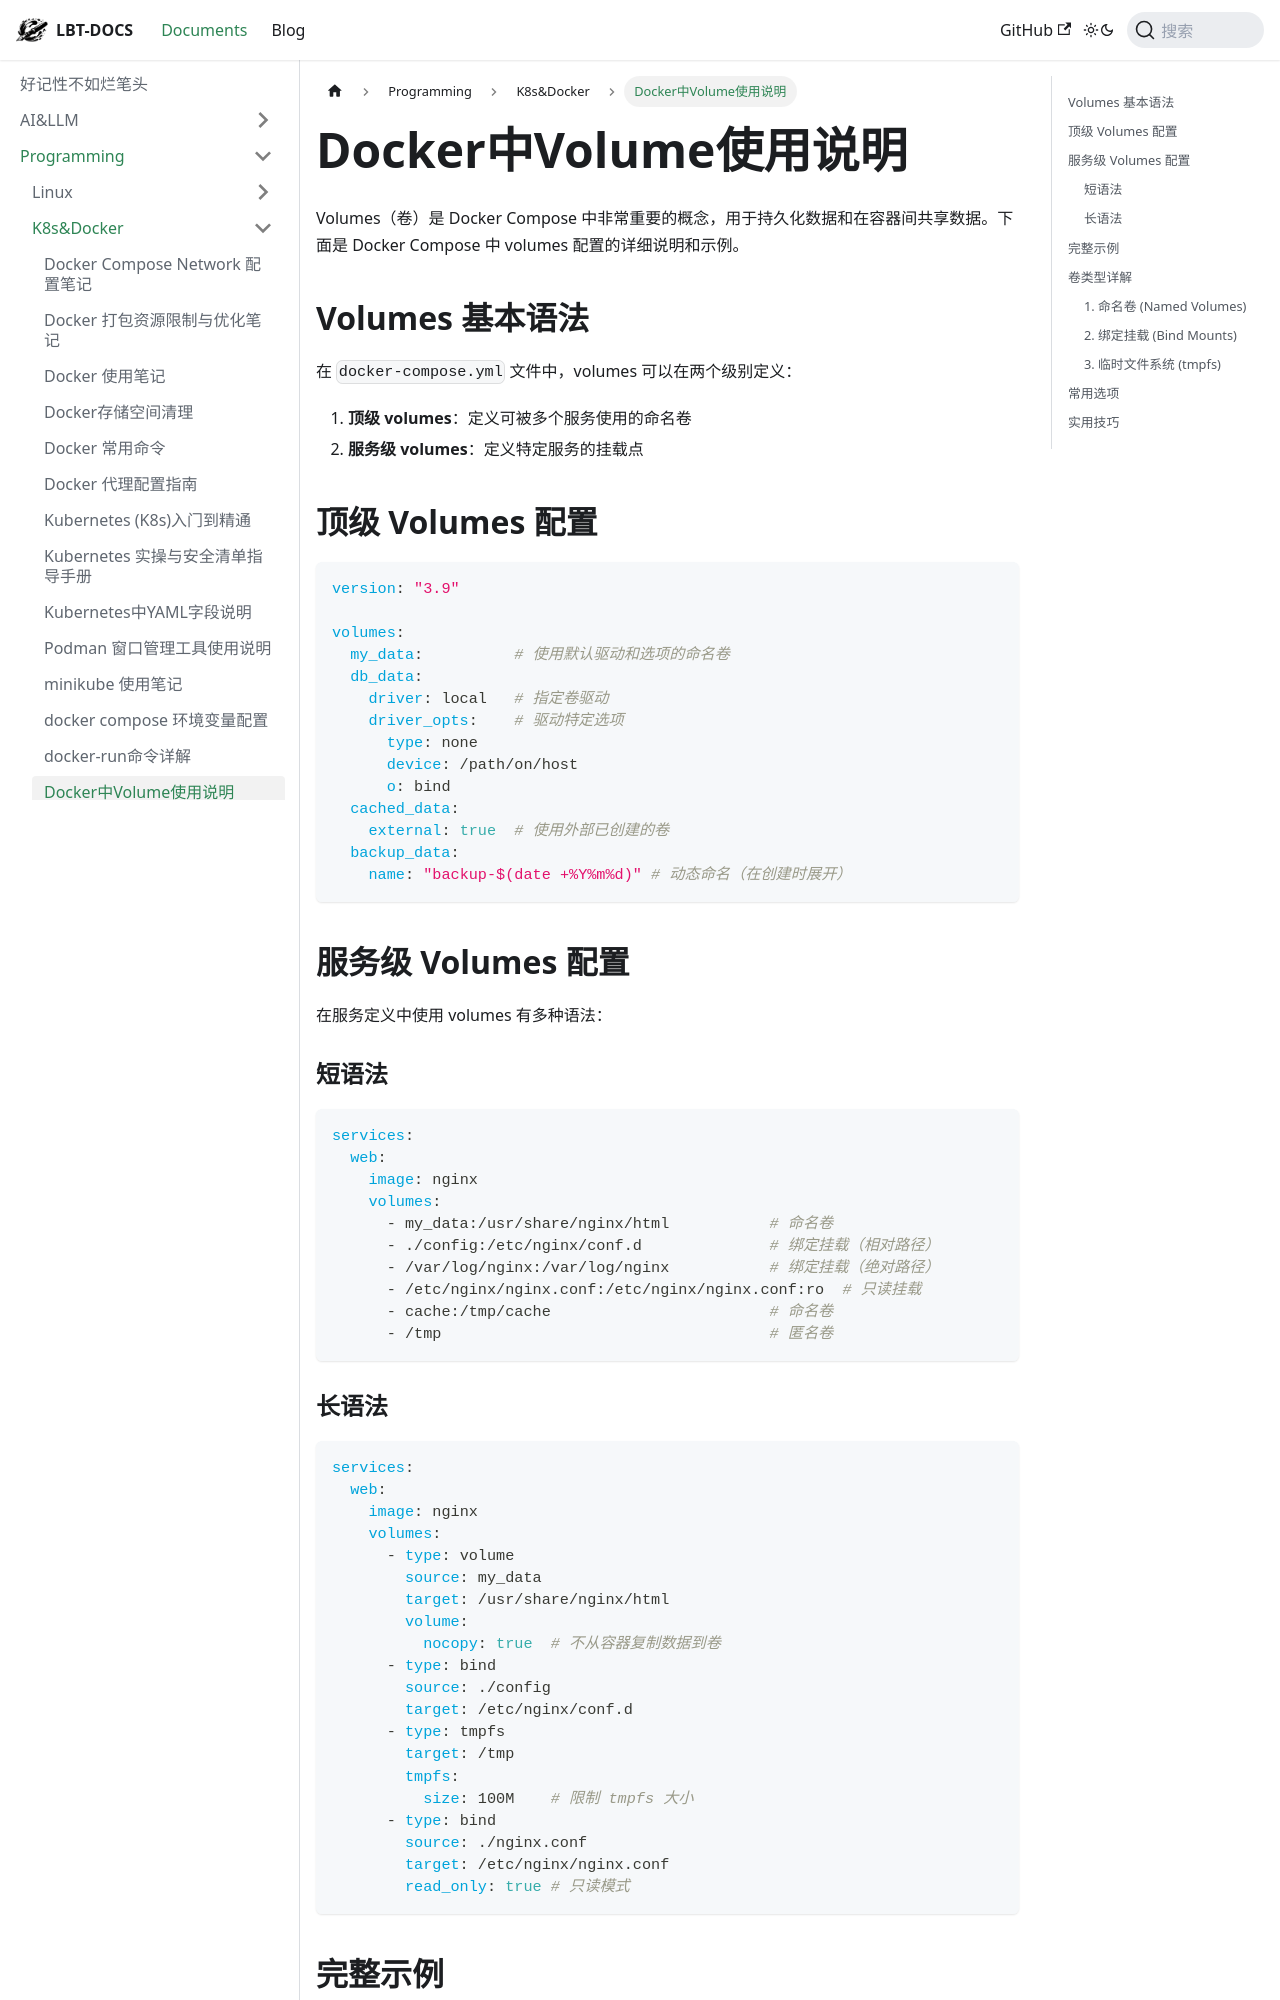

repository: fhvknb/lbt-docs · page: docs/Programming/K8s&Docker/volume使用说明.html · generator: docusaurus

---
tag:
  - docker
---

# Docker中Volume使用说明

Volumes（卷）是 Docker Compose 中非常重要的概念，用于持久化数据和在容器间共享数据。下面是 Docker Compose 中 volumes 配置的详细说明和示例。

## Volumes 基本语法

在 `docker-compose.yml` 文件中，volumes 可以在两个级别定义：

1. **顶级 volumes**：定义可被多个服务使用的命名卷
2. **服务级 volumes**：定义特定服务的挂载点

## 顶级 Volumes 配置

```yaml
version: "3.9"

volumes:
  my_data:          # 使用默认驱动和选项的命名卷
  db_data:
    driver: local   # 指定卷驱动
    driver_opts:    # 驱动特定选项
      type: none
      device: /path/on/host
      o: bind
  cached_data:
    external: true  # 使用外部已创建的卷
  backup_data:
    name: "backup-$(date +%Y%m%d)" # 动态命名（在创建时展开）
```

## 服务级 Volumes 配置

在服务定义中使用 volumes 有多种语法：

### 短语法

```yaml
services:
  web:
    image: nginx
    volumes:
      - my_data:/usr/share/nginx/html           # 命名卷
      - ./config:/etc/nginx/conf.d              # 绑定挂载（相对路径）
      - /var/log/nginx:/var/log/nginx           # 绑定挂载（绝对路径）
      - /etc/nginx/nginx.conf:/etc/nginx/nginx.conf:ro  # 只读挂载
      - cache:/tmp/cache                        # 命名卷
      - /tmp                                    # 匿名卷
```
